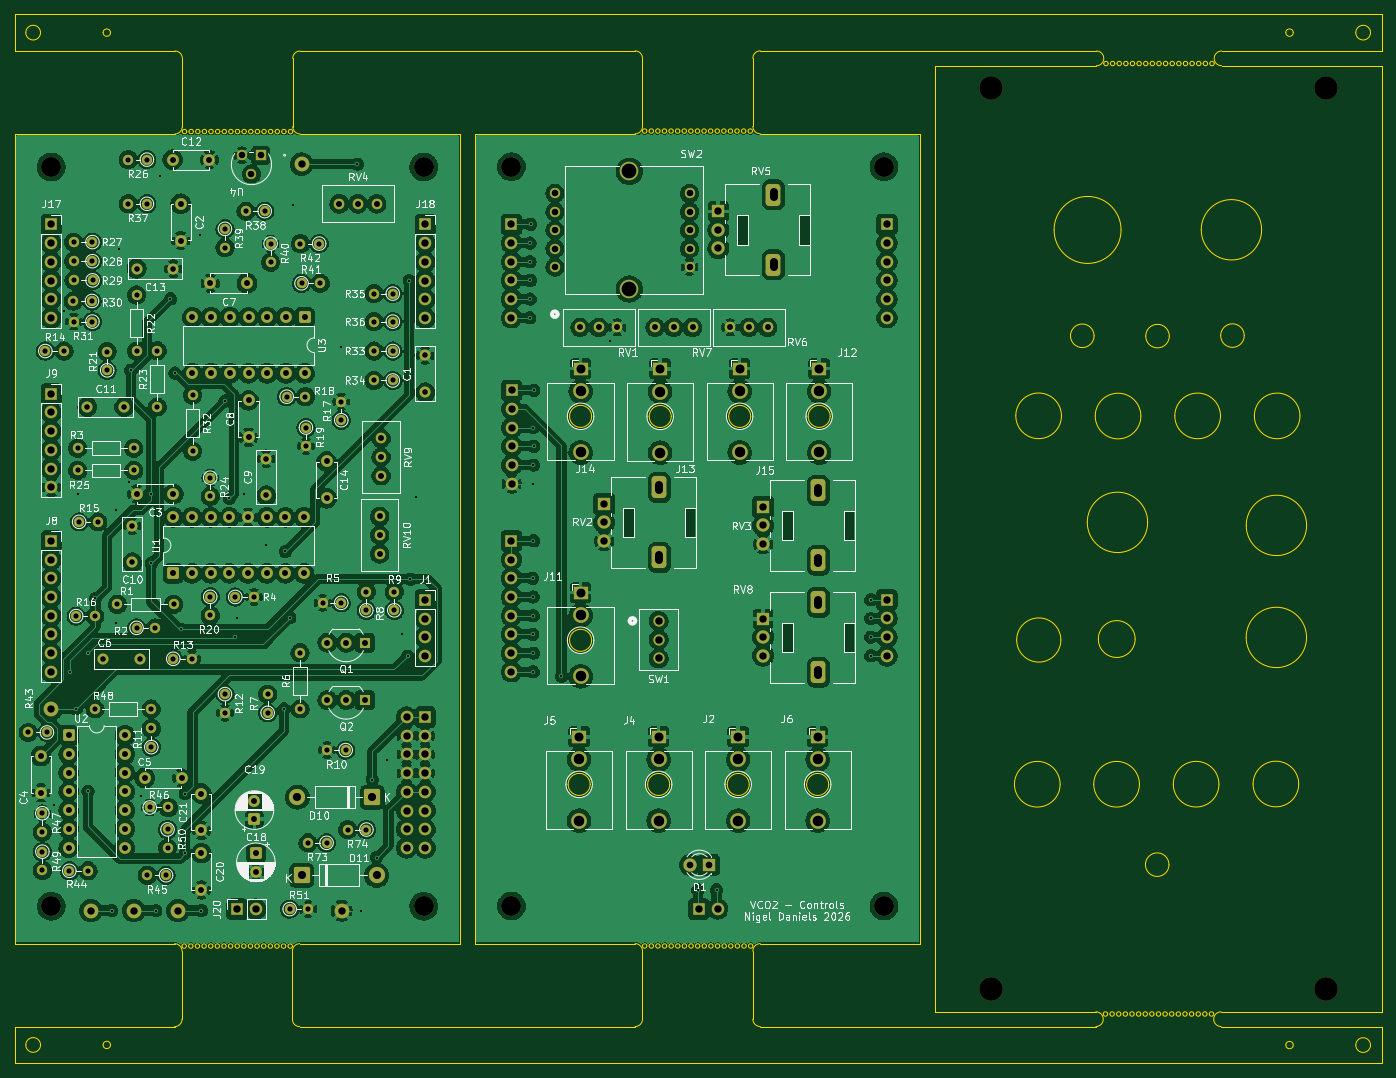
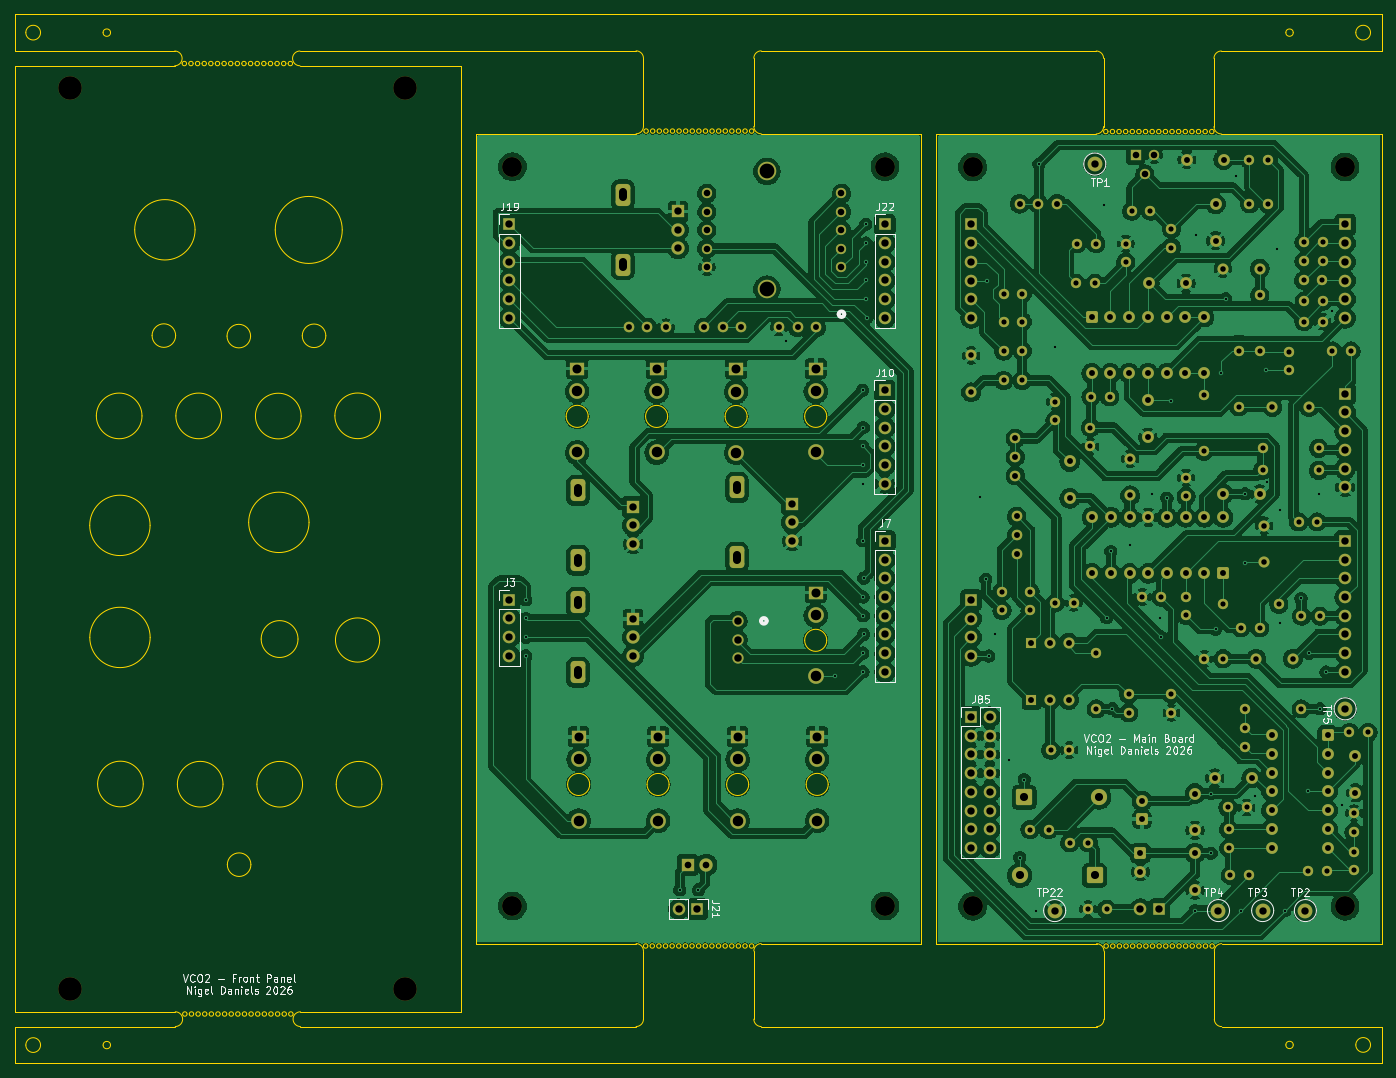
Circuit board: 11 layer files. Board 185.7 x 142.5 mm.
- bottom_copper: VCO 2-B_Cu.gbl (525265 bytes)
- bottom_mask: VCO 2-B_Mask.gbs (14430 bytes)
- paste: VCO 2-B_Paste.gbp (450 bytes)
- bottom_silk: VCO 2-B_Silkscreen.gbo (50968 bytes)
- outline: VCO 2-Edge_Cuts.gm1 (25018 bytes)
- top_copper: VCO 2-F_Cu.gtl (787293 bytes)
- top_mask: VCO 2-F_Mask.gts (14430 bytes)
- paste: VCO 2-F_Paste.gtp (450 bytes)
- top_silk: VCO 2-F_Silkscreen.gto (210391 bytes)
- drill: VCO 2-NPTH.drl (577 bytes)
- drill: VCO 2-PTH.drl (7885 bytes)

=== bottom_copper: VCO 2-B_Cu.gbl (525265 bytes, source omitted) ===
=== bottom_mask: VCO 2-B_Mask.gbs (14430 bytes, source omitted) ===
=== paste: VCO 2-B_Paste.gbp ===
%TF.GenerationSoftware,KiCad,Pcbnew,10.0.0*%
%TF.CreationDate,2026-04-03T19:44:47-07:00*%
%TF.ProjectId,VCO 2,56434f20-322e-46b6-9963-61645f706362,rev?*%
%TF.SameCoordinates,Original*%
%TF.FileFunction,Paste,Bot*%
%TF.FilePolarity,Positive*%
%FSLAX46Y46*%
G04 Gerber Fmt 4.6, Leading zero omitted, Abs format (unit mm)*
G04 Created by KiCad (PCBNEW 10.0.0) date 2026-04-03 19:44:47*
%MOMM*%
%LPD*%
G01*
G04 APERTURE LIST*
G04 APERTURE END LIST*
M02*

=== bottom_silk: VCO 2-B_Silkscreen.gbo (50968 bytes, source omitted) ===
=== outline: VCO 2-Edge_Cuts.gm1 (25018 bytes, source omitted) ===
=== top_copper: VCO 2-F_Cu.gtl (787293 bytes, source omitted) ===
=== top_mask: VCO 2-F_Mask.gts (14430 bytes, source omitted) ===
=== paste: VCO 2-F_Paste.gtp ===
%TF.GenerationSoftware,KiCad,Pcbnew,10.0.0*%
%TF.CreationDate,2026-04-03T19:44:47-07:00*%
%TF.ProjectId,VCO 2,56434f20-322e-46b6-9963-61645f706362,rev?*%
%TF.SameCoordinates,Original*%
%TF.FileFunction,Paste,Top*%
%TF.FilePolarity,Positive*%
%FSLAX46Y46*%
G04 Gerber Fmt 4.6, Leading zero omitted, Abs format (unit mm)*
G04 Created by KiCad (PCBNEW 10.0.0) date 2026-04-03 19:44:47*
%MOMM*%
%LPD*%
G01*
G04 APERTURE LIST*
G04 APERTURE END LIST*
M02*

=== top_silk: VCO 2-F_Silkscreen.gto (210391 bytes, source omitted) ===
=== drill: VCO 2-NPTH.drl ===
M48
; DRILL file KiCad 10.0.0 date 2026-04-03T19:45:10
; FORMAT={-:-/ absolute / metric / decimal}
; #@! TF.CreationDate,2026-04-03T19:45:10-07:00
; #@! TF.GenerationSoftware,Kicad,Pcbnew,10.0.0
; #@! TF.FileFunction,NonPlated,1,2,NPTH
FMAT,2
METRIC
; #@! TA.AperFunction,NonPlated,NPTH,ComponentDrill
T1C2.700
; #@! TA.AperFunction,NonPlated,NPTH,ComponentDrill
T2C3.200
%
G90
G05
T1
X32.05Y-35.44
X32.05Y-135.84
X82.65Y-35.44
X82.65Y-135.84
X94.559Y-35.419
X94.559Y-135.819
X145.159Y-35.419
X145.159Y-135.819
T2
X159.7Y-147.14
X159.72Y-24.75
X205.2Y-24.75
X205.2Y-147.14
M30

=== drill: VCO 2-PTH.drl (7885 bytes, source omitted) ===
